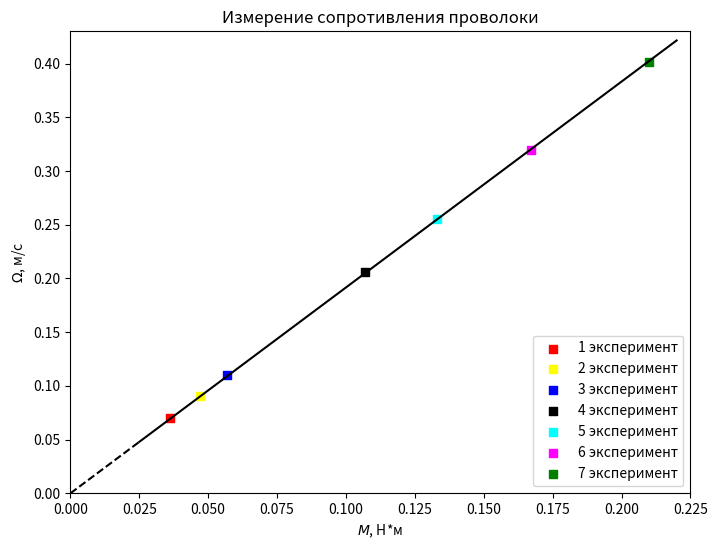

Generate this figure with matplotlib:
import numpy as np
import matplotlib.pyplot as plt
import matplotlib.ticker as ticker

# Рассчет отклонений стандартного и среднего
def sigma(a, delta):
    sr = np.sum(a) / len(a)
    sigst = ( np.sum( (a-sr)**2 ) / (len(a)-1) ) **0.5
    sigsr = (sigst / (len(a)**0.5))
    pogpoln = (sigsr**2 + delta**2)**0.5
    return float(round(sr, 4)), float(round(sigst, 4)), float(round(sigsr, 4)), float(round(pogpoln, 4))
 
def nn(n):  #Квадрат
    nn = []
    for i in range(len(n)):
        nn += [n[i]**2]
    return nn

# Прямая зависимость по мнк и погрешностиогрешности
blokofpog = []
def pog1(x, y, pogx, pogy):
    # V*I = s1, V**2 = t1 I**2 = i1 
    xy = 0
    yy = 0
    xx = 0
    for i in range(len(x)):
        xy += x[i]*y[i]
        yy += y[i]**2
        xx += x[i]**2
    xy = xy/len(x)
    yy = yy/len(x)
    xx = xx/len(x)
    
    #R1 - значение отношения по МНК
    R1 = xy/yy
    print("(X/Y)ср =", round(R1, 3))
 
    #F1 - Случайная погрешнoсть вычисления x/y.
    F1 = (( (xx)/(yy) - R1**2 ) / (len(x)-1) )**0.5
    print("Случайная погрешнoсть =", round(F1, 3))
 
    #G1 - Систематическая погрешность
    G1 = R1* ( ( pogx/max(x) )**2 + ( pogy/max(y) )**2 )**0.5
    print("Систематическая погрешность =", round(G1, 3))
 
    #Q1 - Полная погрешность
    Q1 = (G1**2 + F1**2)**0.5
    print("Полная погрешность =", round(Q1, 3))
    print(" ") #Красота
 
    global blokofpog
    blokofpog = [R1, F1, G1, Q1]

#МНК для прямой с коэфом и ее погрешности
def pog2(y, x):  #Сначала все равно писать то, что по Ох, потом по Оу
    # y = bx + a
    print("При y = bx + a:")
    xy = 0
    yy = 0
    xx = 0
    for i in range(len(x)):
        xy += x[i]*y[i]
        yy += y[i]**2
        xx += x[i]**2
    xy = xy/len(x)
    xsr = sum(x) / len(x)
    yy = yy/len(x)
    ysr = sum(y) / len(x)
    xx = xx/len(x)
    b = (xy - xsr*ysr)/(xx - xsr*xsr)
    print("b ср =", round(b, 3))
    a = ysr - b*xsr
    print("a ср =", round(a, 3))
    
    #F1 - Случайная погрешнoсть вычисления b.
    F1 = (( (yy - ysr*ysr)/(xx - xsr*xsr) - b**2 ) / (len(x)-1) )**0.5
    print("Случайная погрешнoсть b =", round(F1, 3))
    
    #F2 - Случайная погрешнoсть вычисления a.
    F2 = F1 * (xx - xsr**2)**0.5
    print("Случайная погрешнoсть a =", round(F2, 3))
    print(" ") #Красота
    
    global blokofpog
    blokofpog = [b, a, F1, F2]

#                                               ПРЕДВ. ВЫЧИСЛЕНИЯ
T1 = [172.64, 172.35, 171.89, 172.48]
T2 = [132.22, 132.82, 133.38, 133.30]
T3 = [109.49, 109.21, 109.29, 109.26]
T4po2 = [116.84, 117.26, 117.4, 116.95]
T5po2 = [94.76, 94.75, 94.29, 94.31]
T6po3 = [112.92, 113.08, 112.50, 112.46]
T7po3 = [89.73, 90.04, 89.96, 90.02]

T4 = []
T5 = []
T6 = []
T7 = []
for i in range(4):
    T4 += [round(T4po2[i]/2, 2)]
    T5 += [round(T5po2[i]/2, 2)]
    T6 += [round(T6po3[i]/3, 2)]
    T7 += [round(T7po3[i]/3, 2)]
T = [T1, T2, T3, T4, T5, T6, T7]

O1 = round((2*3.1415)/ sigma(T1, 0.05)[0], 3)  
O2 = round((2*3.1415)/ sigma(T2, 0.05)[0], 3) 
O3 = round((2*3.1415)/ sigma(T3, 0.05)[0], 3) 
O4 = round((2*3.1415)/ sigma(T4, 0.05)[0], 3) 
O5 = round((2*3.1415)/ sigma(T5, 0.05)[0], 3) 
O6 = round((2*3.1415)/ sigma(T6, 0.05)[0], 3) 
O7 = round((2*3.1415)/ sigma(T7, 0.05)[0], 3) 

O = [O1, O2, O3, O4, O5, O6, O7]
print("Oi:", O)

print("")
pogT = []
for Ti in T:
    pogT += [round((sigma(Ti, 0)[3]/sigma(Ti, 0)[0] *100), 2)]
print(f"Относительные погрешности частот:", pogT)
print("")

m = [59.2, 75.9, 92.8, 173, 214.4, 268.4, 337.4]
M = []
for mn in m:
    M += [(mn/1000 * 10) * (119/1000)]

#                                                               РИСУНОК

fig, ax = plt.subplots(figsize=(8, 6))

plt.title(r"Измерение сопротивления проволоки")
plt.ylabel("$\\Omega$, м/с")
plt.xlabel(r"$M$, Н*м")
# ax.yaxis.set_major_locator(ticker.MultipleLocator(base=100))
# ax.yaxis.set_minor_locator(ticker.MultipleLocator(base=20))
# ax.yaxis.set_major_locator(ticker.MultipleLocator(base=100))
# ax.xaxis.set_minor_locator(ticker.MultipleLocator(base=10))
# ax.spines['left'].set_position('zero')  
# ax.spines['bottom'].set_position('zero')  
ax.set_xlim(0, 0.225)
ax.set_ylim(0, 0.43)

epsM = 0.1 / 337.4
pogM = epsM * M[6]
pog1(M, O, pogM, 0)
x1 = np.linspace(0.025, 0.22)
x2 = np.linspace(0, 0.025)
y1 = blokofpog[0] * x1
y2 = blokofpog[0] * x2
plt.plot(x1, y1, linestyle = "-", color = "black")
plt.plot(x2, y2, linestyle = "--", color = "black")


colors = ["red", "yellow", "blue", "black", "cyan", "magenta", "green"]
for i in range(len(O)):
    plt.scatter(O[i], M[i], marker="s", color = colors[i], label = f"{i+1} эксперимент")
    #plt.errorbar(a[i], b[i], yerr=3.75, color = "black", capsize = 8)


plt.legend(loc='lower right')     
#plt.show()



T0 = [3.17, 3.16, 3.19, 3.19, 3.18]
print("Погрешность T0: ", sigma(T0, 0.3))
Tc = [4.00, 4.01, 4.02, 4.03, 4.01]
print("Погрешность Tc: ", sigma(Tc, 0.3))
